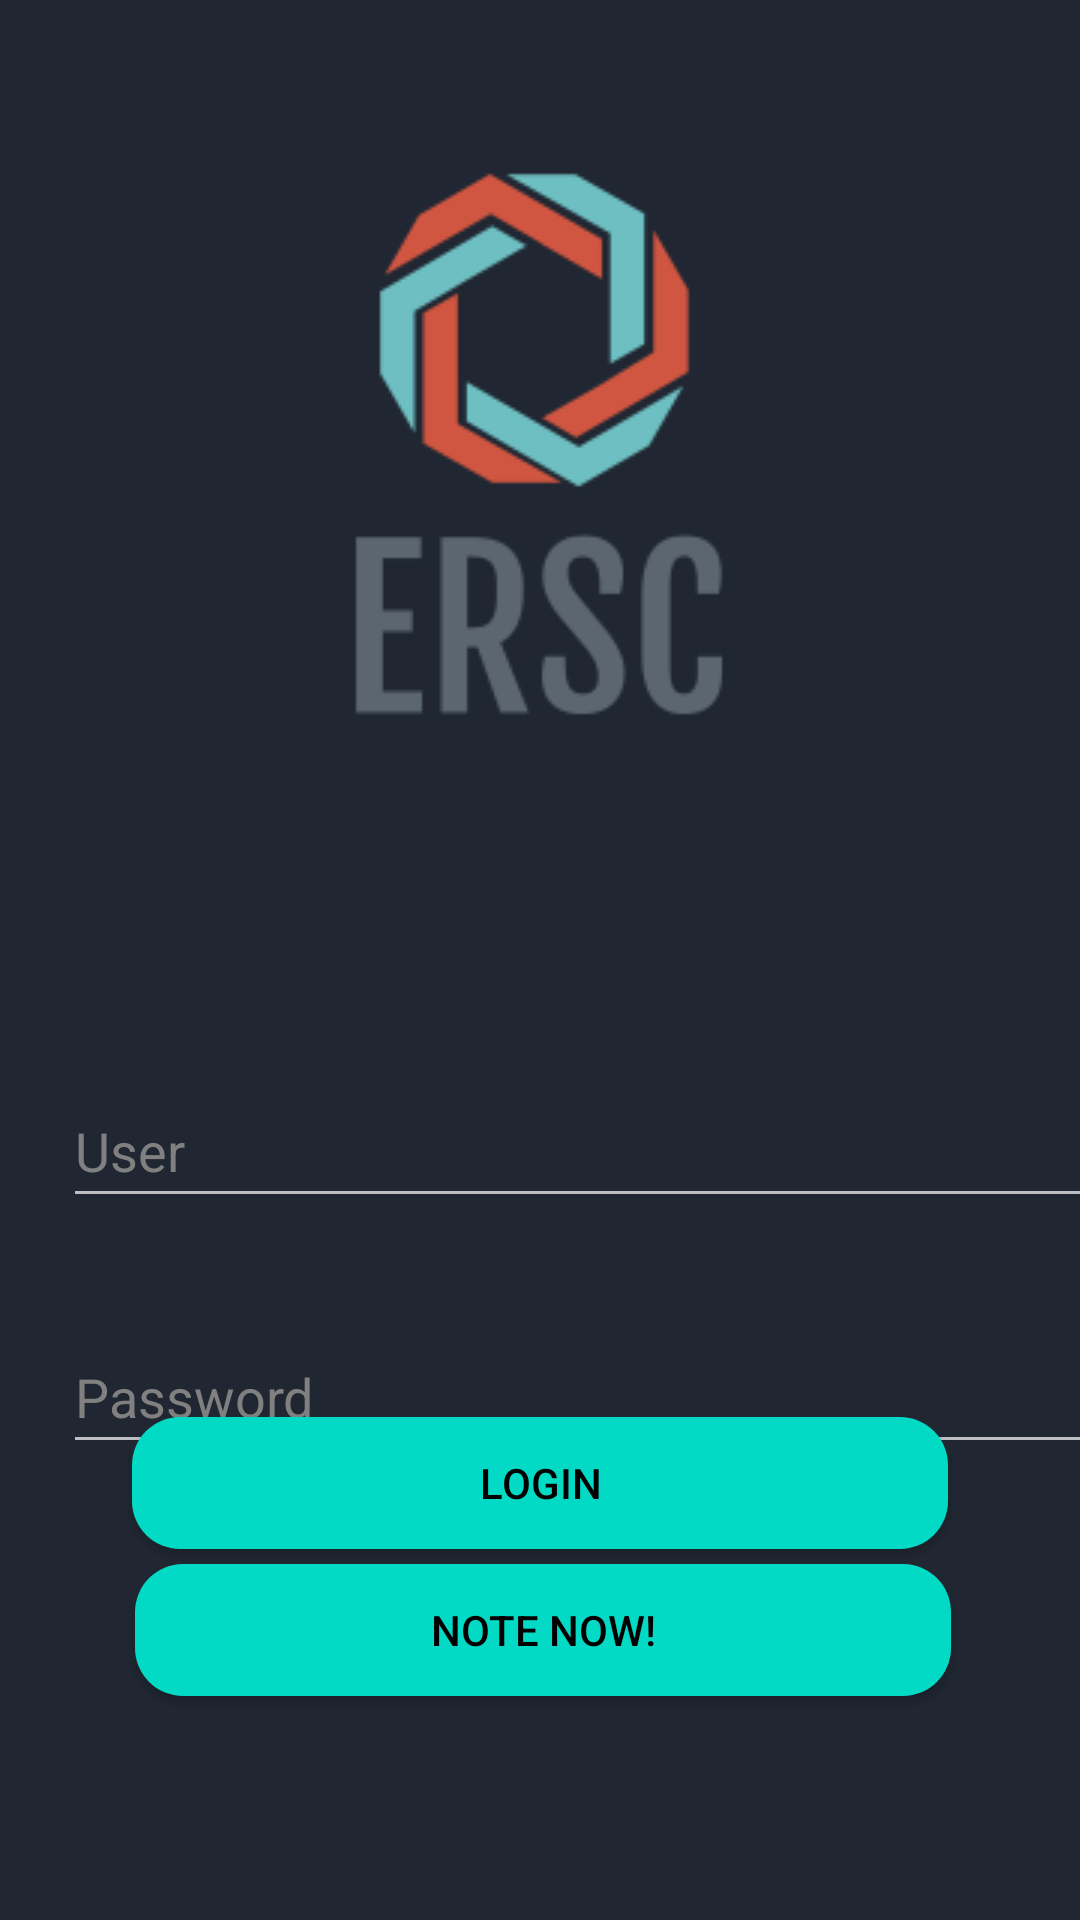

Layout XML and referenced resources for this Android screen:
<!-- AndroidManifest.xml: application theme Theme.Design.NoActionBar -->
<!-- res/layout/activity_login.xml -->
<?xml version="1.0" encoding="utf-8"?>
<androidx.constraintlayout.widget.ConstraintLayout xmlns:android="http://schemas.android.com/apk/res/android"
    xmlns:app="http://schemas.android.com/apk/res-auto"
    xmlns:tools="http://schemas.android.com/tools"
    android:layout_width="match_parent"
    android:layout_height="match_parent"
    android:background="#202732"
    tools:context=".Login">


    <EditText
        android:id="@+id/user"
        android:layout_width="349dp"
        android:layout_height="48dp"
        android:layout_marginStart="32dp"
        android:layout_marginLeft="32dp"
        android:layout_marginTop="34dp"
        android:layout_marginEnd="35dp"
        android:layout_marginRight="35dp"
        android:layout_marginBottom="34dp"
        android:ems="10"
        android:hint="@string/user"
        android:inputType="textPersonName"
        android:shadowColor="@color/buttonLabel"
        android:textColor="@color/buttonLabel"
        android:textColorHint="@color/buttonLabel"
        app:layout_constraintBottom_toTopOf="@+id/password"
        app:layout_constraintEnd_toEndOf="parent"
        app:layout_constraintHorizontal_bias="0.2"
        app:layout_constraintStart_toStartOf="parent"
        app:layout_constraintTop_toBottomOf="@+id/imageView4"
        app:layout_constraintVertical_bias="1.0" />

    <EditText
        android:id="@+id/password"
        android:layout_width="349dp"
        android:layout_height="48dp"
        android:layout_marginStart="32dp"
        android:layout_marginLeft="32dp"
        android:layout_marginTop="192dp"
        android:layout_marginEnd="35dp"
        android:layout_marginRight="35dp"
        android:ems="10"
        android:hint="@string/password"
        android:inputType="textPassword"
        android:textColor="@color/buttonLabel"
        android:textColorHint="@color/buttonLabel"
        app:layout_constraintEnd_toEndOf="parent"
        app:layout_constraintHorizontal_bias="0.2"
        app:layout_constraintStart_toStartOf="parent"
        app:layout_constraintTop_toBottomOf="@+id/imageView4"
        app:passwordToggleEnabled="true" />

    <ImageView
        android:id="@+id/imageView4"
        android:layout_width="wrap_content"
        android:layout_height="wrap_content"
        android:layout_marginStart="8dp"
        android:layout_marginLeft="8dp"
        android:layout_marginTop="48dp"
        android:layout_marginEnd="8dp"
        android:layout_marginRight="8dp"
        app:layout_constraintEnd_toEndOf="parent"
        app:layout_constraintHorizontal_bias="0.497"
        app:layout_constraintStart_toStartOf="parent"
        app:layout_constraintTop_toTopOf="parent"
        app:srcCompat="@drawable/logo" />

    <Button
        android:id="@+id/buttonLogin"
        android:layout_width="272dp"
        android:layout_height="44dp"
        android:layout_marginTop="8dp"
        android:onClick="login"
        android:text="@string/Login"
        app:layout_constraintBottom_toBottomOf="parent"
        app:layout_constraintEnd_toEndOf="parent"
        app:layout_constraintStart_toStartOf="parent"
        app:layout_constraintTop_toBottomOf="@+id/imageView4"
        android:textColor="@color/black"
        app:layout_constraintVertical_bias="0.636"
        android:background="@drawable/button_shape"/>

    <Button
        android:id="@+id/buttonRegister"
        android:layout_width="272dp"
        android:layout_height="44dp"
        android:text="Note Now!"
        android:textColor="@color/black"
        app:layout_constraintBottom_toBottomOf="parent"
        app:layout_constraintEnd_toEndOf="parent"
        app:layout_constraintHorizontal_bias="0.51"
        app:layout_constraintStart_toStartOf="parent"
        app:layout_constraintTop_toBottomOf="@+id/imageView4"
        app:layout_constraintVertical_bias="0.785"
        android:background="@drawable/button_shape"/>

</androidx.constraintlayout.widget.ConstraintLayout>
<!-- resources referenced by this layout -->
<resources>
  <color name="black">#FF000000</color>
  <color name="buttonLabel">#808080</color>
  <!-- drawable button_shape (drawable) -->
  <?xml version="1.0" encoding="utf-8"?>
  <shape xmlns:android="http://schemas.android.com/apk/res/android">
      <corners android:radius="16dp"/>
      <solid android:color="@color/teal_200"/>
  
  </shape>
  <!-- drawable logo: png bitmap (drawable, 8190 bytes) -->
  <string name="Login" translatable="false">Login</string>
  <string name="password" translatable="false">Password</string>
  <string name="user" translatable="false">User</string>
  <color name="teal_200">#FF03DAC5</color>
</resources>
